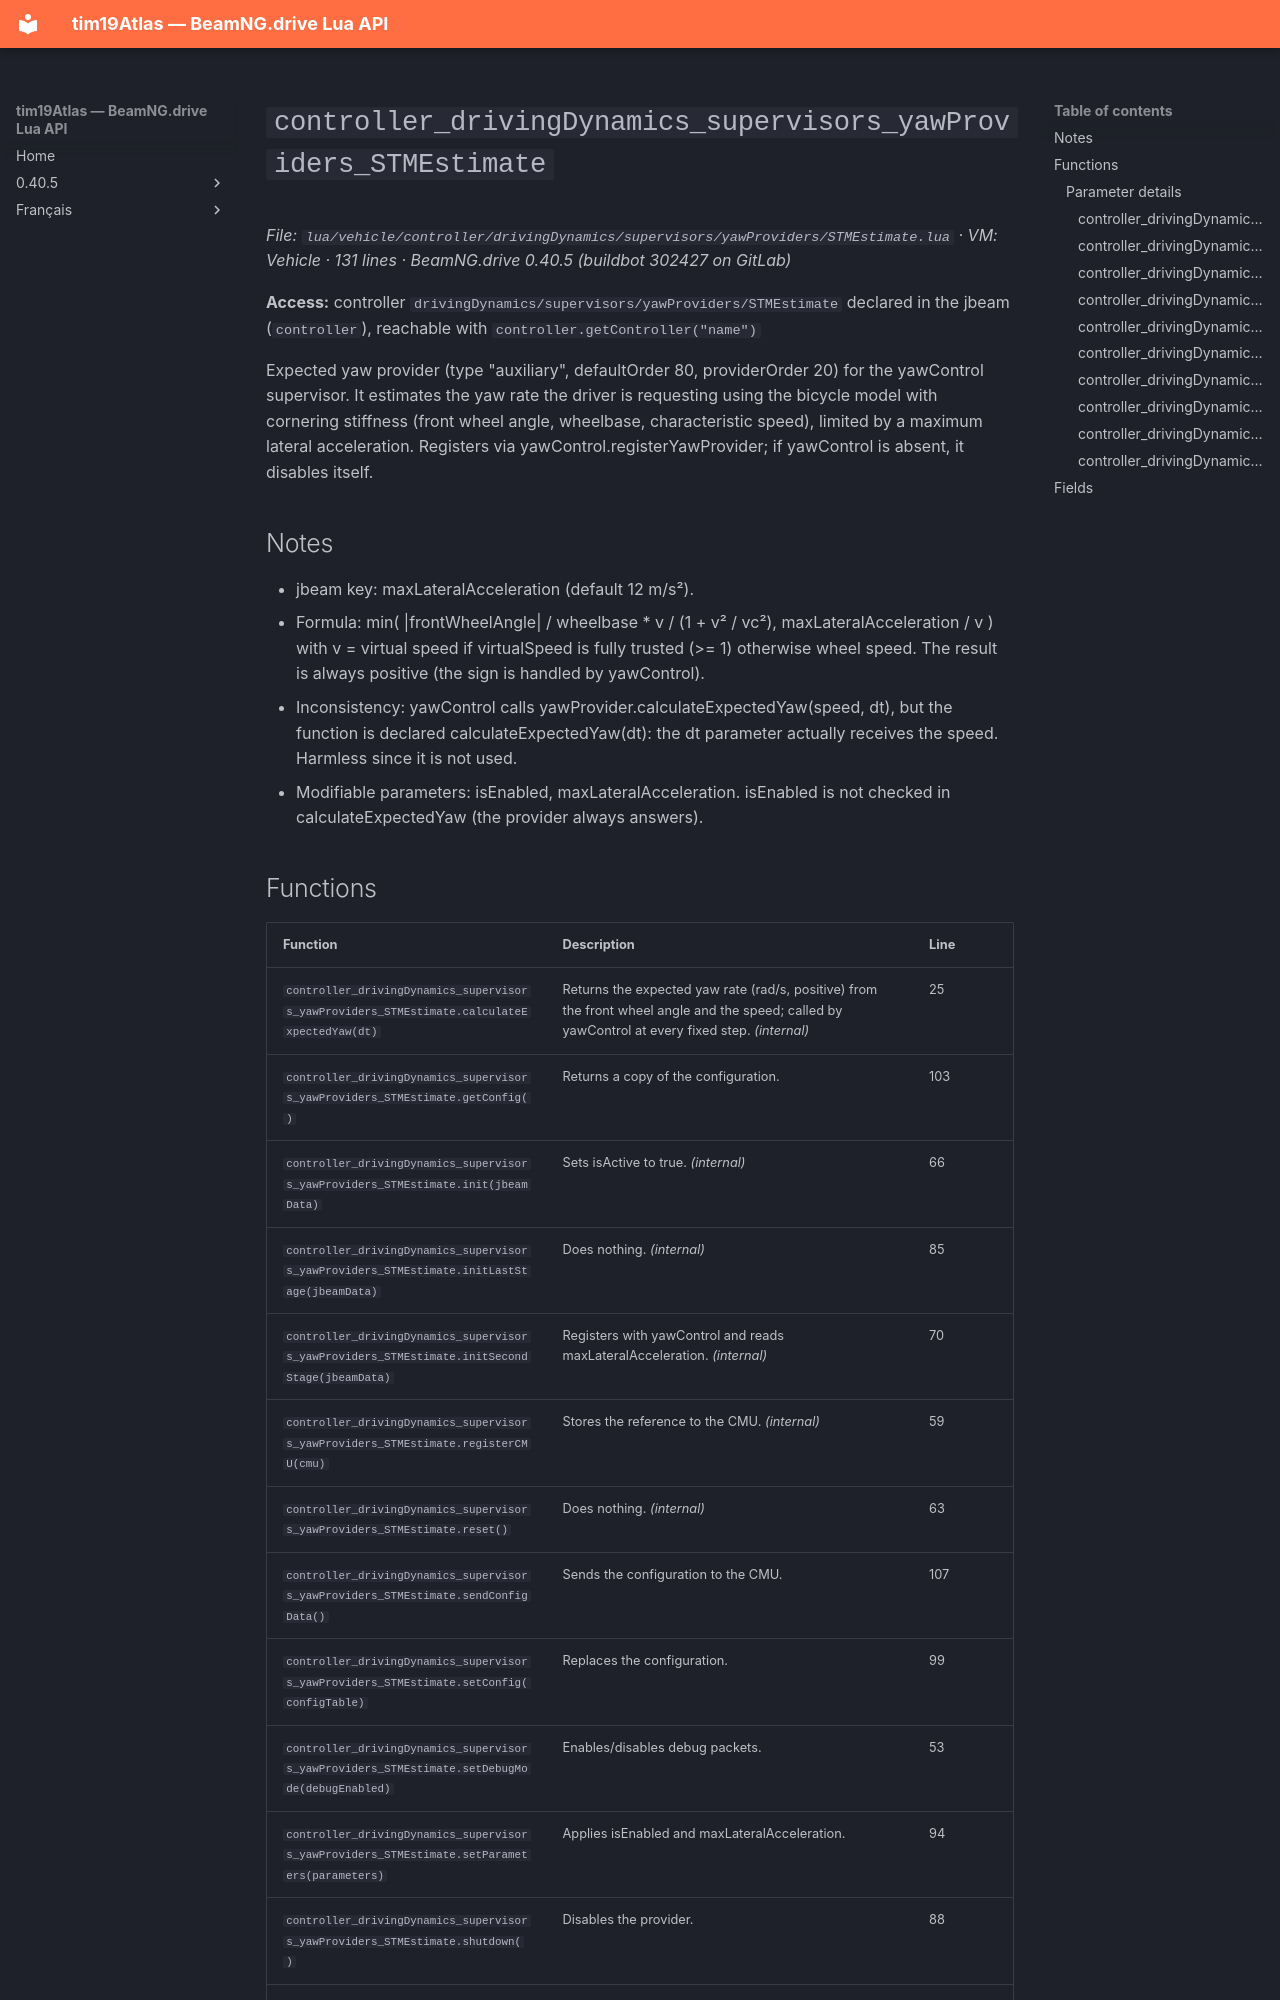

repository: Tim0219800/beamng-lua-atlas · page: 0.40.5/vehicle/controller/drivingDynamics/supervisors/yawProviders/STMEstimate.html · generator: mkdocs

# `controller_drivingDynamics_supervisors_yawProviders_STMEstimate`

*File: `lua/vehicle/controller/drivingDynamics/supervisors/yawProviders/STMEstimate.lua` · VM: Vehicle · 131 lines · BeamNG.drive 0.40.5 (buildbot 302427 on GitLab)*

**Access:** controller `drivingDynamics/supervisors/yawProviders/STMEstimate` declared in the jbeam (`controller`), reachable with `controller.getController("name")`

Expected yaw provider (type "auxiliary", defaultOrder 80, providerOrder 20) for the yawControl supervisor. It estimates the yaw rate the driver is requesting using the bicycle model with cornering stiffness (front wheel angle, wheelbase, characteristic speed), limited by a maximum lateral acceleration. Registers via yawControl.registerYawProvider; if yawControl is absent, it disables itself.

## Notes

- jbeam key: maxLateralAcceleration (default 12 m/s²).
- Formula: min( |frontWheelAngle| / wheelbase * v / (1 + v² / vc²), maxLateralAcceleration / v ) with v = virtual speed if virtualSpeed is fully trusted (>= 1) otherwise wheel speed. The result is always positive (the sign is handled by yawControl).
- Inconsistency: yawControl calls yawProvider.calculateExpectedYaw(speed, dt), but the function is declared calculateExpectedYaw(dt): the dt parameter actually receives the speed. Harmless since it is not used.
- Modifiable parameters: isEnabled, maxLateralAcceleration. isEnabled is not checked in calculateExpectedYaw (the provider always answers).
